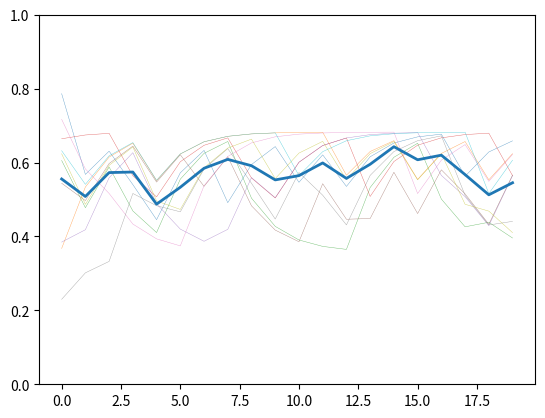

Python code for this plot:
import random
from math import tanh
import numpy as np
from matplotlib import pylab as plt

# Constants for the two choices players can make in a game
A = 0
B = 1


def init_states(n, value=None):
    """
    Initializes a state list for twice the number of agents, so we are
    always able to make pairs
    :param n: half the number of agents to generate
    :param value: the initial value to generate. If it is None (default),
                  each agent gets a random value in [0,1)
    """
    if value is None:
        return [random.random() for _ in range(2*n)]
    return [value for _ in range(2*n)]


def payoff_matrix(delta, d_a, d_b):
    """
    Gives a dictionary that represents a payoff matrix in the game
    :param delta: the value $\Delta$ in the structure of the game
    :param d_a: the value $\delta_a$ in the structure of the game
    :param d_b: the value $\delta_b$ int he structure of the game
    :result: a dictionary representing the payoff matrix
    """
    if d_a < 0 or d_a > delta:
        raise ValueError('The assumption 0 <= d_a <= delta is violated')
    if d_b < 0 or d_b > delta:
        raise ValueError('The assumption 0 <= d_b <= delta is violated')
    return { (A,A) : delta,
             (A,B) : -d_b,
             (B,A) : -d_a,
             (B,B) : delta}


def play_game(a1, a2, payoff_matrix):
    """
    Computes the choices of two players and provides the payoffs for both
    players as they are given in the provided payoff matrix
    :param a1: the probability that the first player chooses A
    :param a2: the probability that the second player chooses B
    :param payoff_matrix: a dictionary that contains the payoffs
    :result: a tuple containing the payoffs for both players
    """
    choice1 = A if random.random() <= a1 else B
    choice2 = A if random.random() <= a2 else B
    payoff1 = payoff_matrix[(choice1, choice2)]
    payoff2 = payoff_matrix[(choice2, choice1)]
    return payoff1, payoff2


def update_function(x, constant):
    """
    The update function f as given in the game theory document.
    Since A was already used to represent the choice A of a player, it was
    named constants in the function
    :param x: the input of the update function
    :param constant: the constant called A in the formula in the document
    :result: the output of the function
    """
    return 0.5 * (1 + tanh(constant * (x-0.5)))


def compute_new_probability(a_old, payoff, constant):
    """
    Computes the new probability that a player plays A given their
    old probability to play A and the payoff in a game outcome.
    :param a_old: the old probability to play A
    :param payoff: the payoff the player received
    :param constant: the constant used by the update function
    :result: the new probability to play A
    """
    # TODO: replace constant by the function for more general code?
    return update_function(a_old + payoff, constant)


def simulate(n, rounds, payoff_matrix, constant, init_value=None):
    """
    Runs a simulation based on the game theory idea
    :param n: half the number of agents (to make sure there is an even number)
    :param rounds: the number of rounds to repeat the simulation
    :param payoff_matrix: the payoff matrix given as dictionary
    :param constant: the constant to use in the payoff function
    :param init_value: the initial probability of the players (None is random)
    :result: the states of the players and the expected outcome of the states
    """
    indices = [i for i in range(2*n)]
    states = init_states(n, value=init_value)
    result = np.zeros((2*n,rounds))
    expected = np.zeros(rounds)
    for rnd in range(rounds):
        random.shuffle(indices)
        for i in range(0,2*n,2):
            idx1 = indices[i]
            idx2 = indices[i+1]
            a1 = states[idx1]
            a2 = states[idx2]
            payoff1, payoff2 = play_game(a1, a2,payoff_matrix)
            a1new = compute_new_probability(a1, payoff1, constant)
            a2new = compute_new_probability(a2, payoff2, constant)
            states[idx1] = a1new
            states[idx2] = a2new
        result[:,rnd] = states
        expected[rnd] = sum(states) / len(states)
    return result, expected


# Some model settings
players_half = 5
rounds = 20
constant = 1
pm = payoff_matrix(0.2,0.15,0.05)
init_value = None # This gives a random starting state to each player
# Run the simulation
results, expected = simulate(players_half, rounds, pm, constant,
                            init_value=init_value)
# Make a plot containing a single line for each player
for row in results:
    plt.plot(row, linewidth=0.3, alpha=0.7)
# Plot a thicker line line with the average outcome in each round
plt.plot(expected, linewidth=2)
# Fix the y-axis
plt.ylim([0,1])
plt.show()


